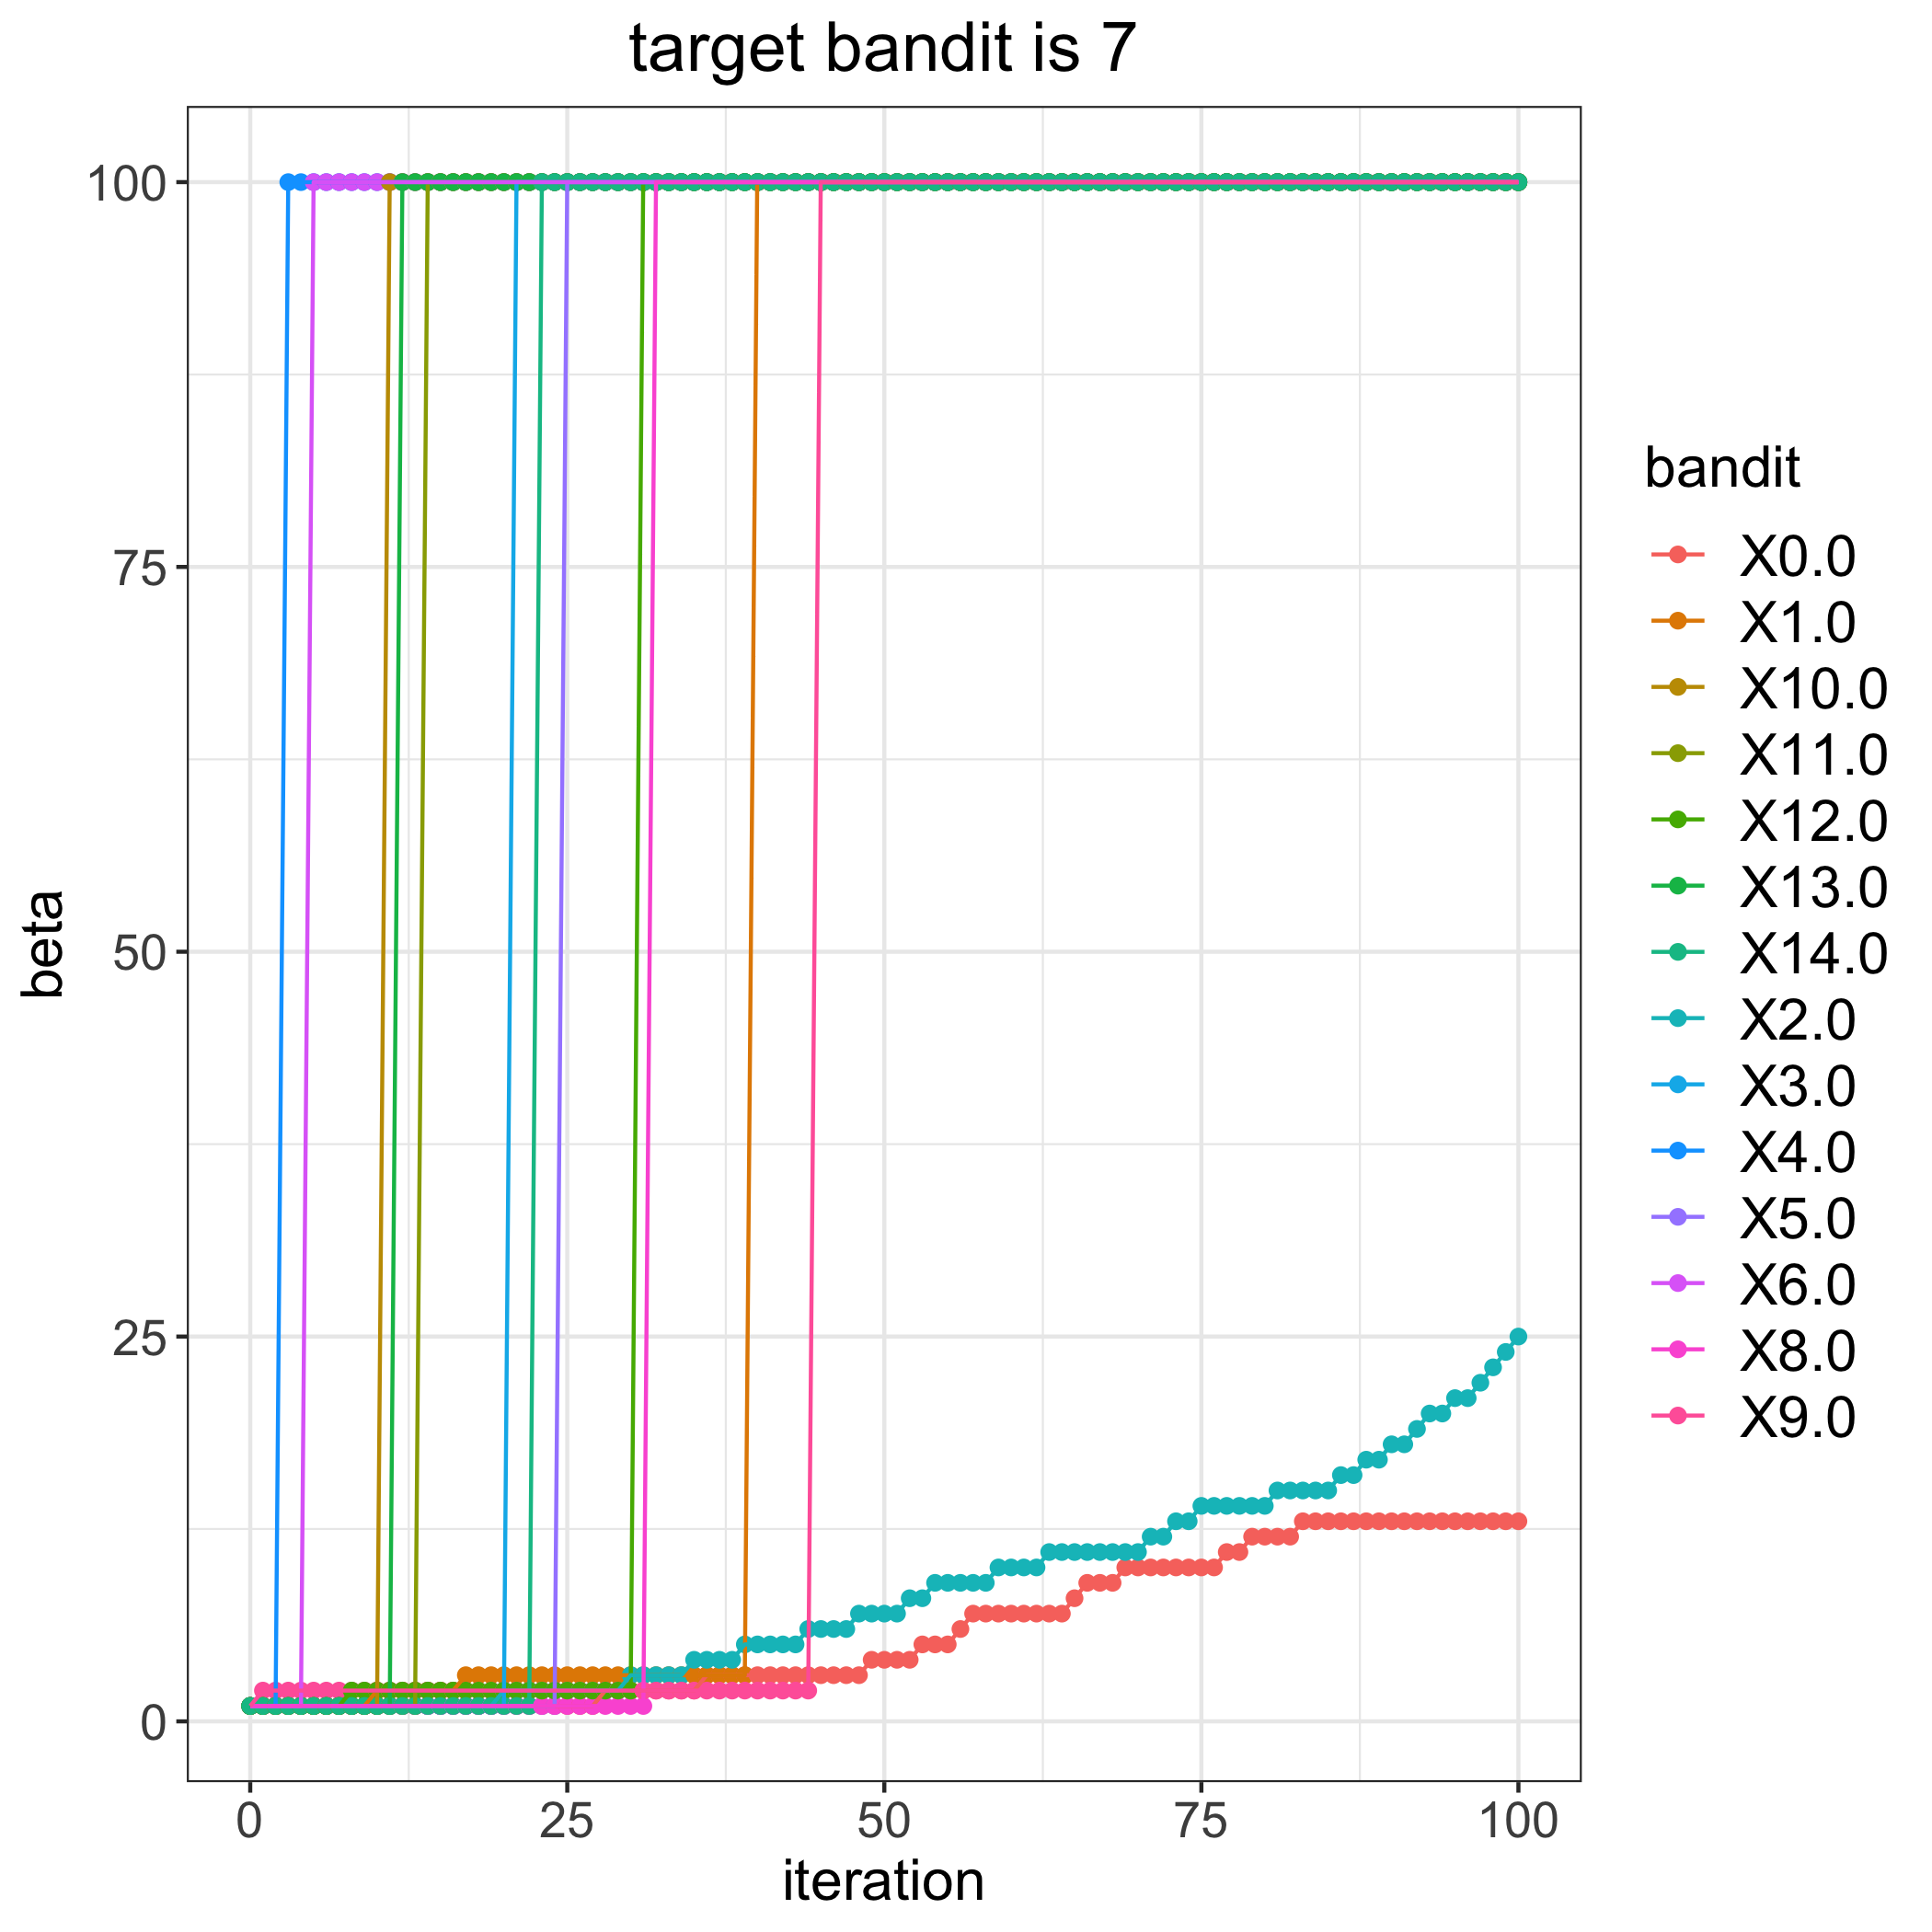

The table this chart was drawn from, first rows:
, 0.0, 1.0, 2.0, 3.0, 4.0, 5.0, 6.0, 8.0, 9.0, 10.0, 11.0, 12.0, 13.0, 14.0
0, 1, 1, 1, 1, 1, 1, 1, 1, 1, 1, 1, 1, 1, 1
1, 1, 1, 1, 1, 1, 1, 1, 1, 2, 1, 1, 1, 1, 1
2, 1, 1, 1, 1, 1, 1, 1, 1, 2, 1, 1, 1, 1, 1
3, 1, 1, 1, 1, 100, 1, 1, 1, 2, 1, 1, 1, 1, 1
4, 1, 1, 1, 1, 100, 1, 1, 1, 2, 1, 1, 1, 1, 1
5, 1, 1, 1, 1, 100, 1, 100, 1, 2, 1, 1, 1, 1, 1
6, 1, 1, 1, 1, 100, 1, 100, 1, 2, 1, 1, 1, 1, 1
7, 1, 1, 1, 1, 100, 1, 100, 1, 2, 1, 1, 1, 1, 1
8, 1, 1, 1, 1, 100, 1, 100, 1, 2, 1, 1, 2, 1, 1
9, 1, 1, 1, 1, 100, 1, 100, 1, 2, 1, 1, 2, 1, 1
10, 1, 2, 1, 1, 100, 1, 100, 1, 2, 1, 1, 2, 1, 1
11, 1, 2, 1, 1, 100, 1, 100, 1, 2, 100, 1, 2, 1, 1
12, 1, 2, 1, 1, 100, 1, 100, 1, 2, 100, 1, 2, 100, 1
13, 1, 2, 1, 1, 100, 1, 100, 1, 2, 100, 1, 2, 100, 1
14, 1, 2, 1, 1, 100, 1, 100, 1, 2, 100, 100, 2, 100, 1
15, 1, 2, 1, 1, 100, 1, 100, 1, 2, 100, 100, 2, 100, 1
16, 1, 2, 1, 1, 100, 1, 100, 1, 2, 100, 100, 2, 100, 1
17, 1, 3, 1, 1, 100, 1, 100, 1, 2, 100, 100, 2, 100, 1
18, 1, 3, 1, 1, 100, 1, 100, 1, 2, 100, 100, 2, 100, 1
19, 1, 3, 1, 1, 100, 1, 100, 1, 2, 100, 100, 2, 100, 1
20, 1, 3, 2, 1, 100, 1, 100, 1, 2, 100, 100, 2, 100, 1
21, 1, 3, 2, 100, 100, 1, 100, 1, 2, 100, 100, 2, 100, 1
22, 1, 3, 2, 100, 100, 1, 100, 1, 2, 100, 100, 2, 100, 1
23, 1, 3, 2, 100, 100, 1, 100, 1, 2, 100, 100, 2, 100, 100
24, 1, 3, 2, 100, 100, 1, 100, 1, 2, 100, 100, 2, 100, 100
25, 1, 3, 2, 100, 100, 100, 100, 1, 2, 100, 100, 2, 100, 100
26, 1, 3, 2, 100, 100, 100, 100, 1, 2, 100, 100, 2, 100, 100
27, 1, 3, 2, 100, 100, 100, 100, 1, 2, 100, 100, 2, 100, 100
28, 2, 3, 2, 100, 100, 100, 100, 1, 2, 100, 100, 2, 100, 100
29, 2, 3, 2, 100, 100, 100, 100, 1, 2, 100, 100, 2, 100, 100
30, 2, 3, 3, 100, 100, 100, 100, 1, 2, 100, 100, 2, 100, 100
31, 2, 3, 3, 100, 100, 100, 100, 1, 2, 100, 100, 100, 100, 100
32, 2, 3, 3, 100, 100, 100, 100, 100, 2, 100, 100, 100, 100, 100
33, 2, 3, 3, 100, 100, 100, 100, 100, 2, 100, 100, 100, 100, 100
34, 2, 3, 3, 100, 100, 100, 100, 100, 2, 100, 100, 100, 100, 100
35, 2, 3, 4, 100, 100, 100, 100, 100, 2, 100, 100, 100, 100, 100
36, 3, 3, 4, 100, 100, 100, 100, 100, 2, 100, 100, 100, 100, 100
37, 3, 3, 4, 100, 100, 100, 100, 100, 2, 100, 100, 100, 100, 100
38, 3, 3, 4, 100, 100, 100, 100, 100, 2, 100, 100, 100, 100, 100
39, 3, 3, 5, 100, 100, 100, 100, 100, 2, 100, 100, 100, 100, 100
40, 3, 100, 5, 100, 100, 100, 100, 100, 2, 100, 100, 100, 100, 100
41, 3, 100, 5, 100, 100, 100, 100, 100, 2, 100, 100, 100, 100, 100
42, 3, 100, 5, 100, 100, 100, 100, 100, 2, 100, 100, 100, 100, 100
43, 3, 100, 5, 100, 100, 100, 100, 100, 2, 100, 100, 100, 100, 100
44, 3, 100, 6, 100, 100, 100, 100, 100, 2, 100, 100, 100, 100, 100
45, 3, 100, 6, 100, 100, 100, 100, 100, 100, 100, 100, 100, 100, 100
46, 3, 100, 6, 100, 100, 100, 100, 100, 100, 100, 100, 100, 100, 100
47, 3, 100, 6, 100, 100, 100, 100, 100, 100, 100, 100, 100, 100, 100
48, 3, 100, 7, 100, 100, 100, 100, 100, 100, 100, 100, 100, 100, 100
49, 4, 100, 7, 100, 100, 100, 100, 100, 100, 100, 100, 100, 100, 100
50, 4, 100, 7, 100, 100, 100, 100, 100, 100, 100, 100, 100, 100, 100
51, 4, 100, 7, 100, 100, 100, 100, 100, 100, 100, 100, 100, 100, 100
52, 4, 100, 8, 100, 100, 100, 100, 100, 100, 100, 100, 100, 100, 100
53, 5, 100, 8, 100, 100, 100, 100, 100, 100, 100, 100, 100, 100, 100
54, 5, 100, 9, 100, 100, 100, 100, 100, 100, 100, 100, 100, 100, 100
55, 5, 100, 9, 100, 100, 100, 100, 100, 100, 100, 100, 100, 100, 100
56, 6, 100, 9, 100, 100, 100, 100, 100, 100, 100, 100, 100, 100, 100
57, 7, 100, 9, 100, 100, 100, 100, 100, 100, 100, 100, 100, 100, 100
58, 7, 100, 9, 100, 100, 100, 100, 100, 100, 100, 100, 100, 100, 100
59, 7, 100, 10, 100, 100, 100, 100, 100, 100, 100, 100, 100, 100, 100
... 41 more rows
